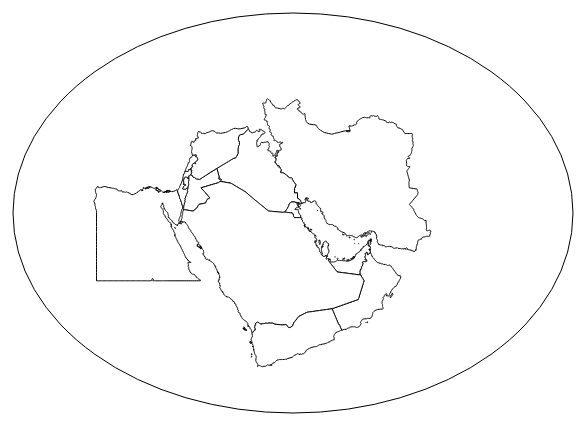
D3 v4 page, settled after 360 driven frames (6 s of simulated time); the page loaded 1 data file(s).


            var width = 700;
            var height = 500;

            var middle = [width/2, height/2];

            var svg  = d3.select("body").append("svg")
                .attr("width", width)
                .attr("height", height);

            svg.append("ellipse")
                .attr("cx", middle[0])
                .attr("cy", middle[1])
                .attr("rx", width / 2.5)
                .attr("ry", height / 2.5)
                .style("fill","none")
                .style("stroke", "black");

            var projection = d3.geoMercator()
                .scale(500)
                .center([47.5, 29])
                .translate(middle);

            var path = d3.geoPath()
                .projection(projection);

            d3.selection.prototype.moveToFront = function() {
                return this.each(function() {
                    this.parentNode.append(this);
                })};
            d3.json("data/mid_east.json", function(error, me_na) {
                if (error) throw error;
                var features = me_na.features;
                //console.log(features);
                // Draw each province as a path
                var groups = svg.selectAll('path')
                   .data(features)
                   .enter().append("g")
                   .on("mouseover", function(d) {
                        d3.select(this).append('text')
                            .attr("x", function(d) {
                                var bbox = this.parentNode.getBBox();
                                return bbox.x + (bbox.width/2);
                            })
                            .attr("y", function(d) {
                                var bbox = this.parentNode.getBBox();
                                return bbox.y + (bbox.height/2);
                            })
                            .text(function(d) {
                                return d.properties.name_long;
                            })
                            .attr("font-size", 48)
                            .moveToFront();
                   })
                   .on("mouseout", function(d) {
                        d3.select(this).select("text").remove();
                   });

                var paths = groups.append('path')
                   .attr('d', path)
                   .style("fill", "white")
                   .style("stroke", function(d) {
                        return "black";
                   });
                /*
                var labels = groups.append('text')
                    .attr("x", function(d) {
                        var bbox = this.parentNode.getBBox();
                        return bbox.x;
                    })
                    .attr("y", function(d) {
                        var bbox = this.parentNode.getBBox();
                        return bbox.y;
                    })
                    .text(function(d) {
                        return d.properties.name_long;
                    })
                    .attr("font-size", 16);
               */ 
                
            });
        

### data: data/mid_east.json
{
 "type": "FeatureCollection",
 "features": [
  {
   "type": "Feature",
   "properties": {
    "scalerank": 0,
    "featurecla": "Admin-0 map subunit",
    "labelrank": 4.0,
    "sovereignt": "United Arab Emirates",
    "sov_a3": "ARE",
    "adm0_dif": 0.0,
    "level": 2.0,
    "type": "Sovereign country",
    "admin": "United Arab Emirates",
    "adm0_a3": "ARE",
    "geou_dif": 0.0,
    "geounit": "United Arab Emirates",
    "gu_a3": "ARE",
    "su_dif": 0.0,
    "subunit": "United Arab Emirates",
    "su_a3": "ARE",
    "brk_diff": 0.0,
    "name": "United Arab Emirates",
    "name_long": "United Arab Emirates",
    "brk_a3": "ARE",
    "brk_name": "United Arab Emirates",
    "brk_group": "",
    "abbrev": "U.A.E.",
    "postal": "AE",
    "formal_en": "United Arab Emirates",
    "formal_fr": "",
    "note_adm0": "",
    "note_brk": "",
    "name_sort": "United Arab Emirates",
    "name_alt": "",
    "mapcolor7": 2.0,
    "mapcolor8": 1.0,
    "mapcolor9": 3.0,
    "mapcolor13": 3.0,
    "pop_est": 4798491.0,
    "gdp_md_est": 184300.0,
    "pop_year": -99.0,
    "lastcensus": 2010.0,
    "gdp_year": -99.0,
    "economy": "6. Developing region",
    "...": "23 more keys"
   },
   "geometry": {
    "type": "MultiPolygon",
    "coordinates": "[... 10 items]"
   }
  },
  {
   "type": "Feature",
   "properties": {
    "scalerank": 5,
    "featurecla": "Admin-0 map subunit",
    "labelrank": 4.0,
    "sovereignt": "Bahrain",
    "sov_a3": "BHR",
    "adm0_dif": 0.0,
    "level": 2.0,
    "type": "Sovereign country",
    "admin": "Bahrain",
    "adm0_a3": "BHR",
    "geou_dif": 0.0,
    "geounit": "Bahrain",
    "gu_a3": "BHR",
    "su_dif": 0.0,
    "subunit": "Bahrain",
    "su_a3": "BHR",
    "brk_diff": 0.0,
    "name": "Bahrain",
    "name_long": "Bahrain",
    "brk_a3": "BHR",
    "brk_name": "Bahrain",
    "brk_group": "",
    "abbrev": "Bahr.",
    "postal": "BH",
    "formal_en": "Kingdom of Bahrain",
    "formal_fr": "",
    "note_adm0": "",
    "note_brk": "",
    "name_sort": "Bahrain",
    "name_alt": "",
    "mapcolor7": 1.0,
    "mapcolor8": 1.0,
    "mapcolor9": 1.0,
    "mapcolor13": 9.0,
    "pop_est": 727785.0,
    "gdp_md_est": 26820.0,
    "pop_year": -99.0,
    "lastcensus": 2010.0,
    "gdp_year": -99.0,
    "economy": "6. Developing region",
    "...": "23 more keys"
   },
   "geometry": {
    "type": "Polygon",
    "coordinates": "[... 1 items]"
   }
  },
  {
   "type": "Feature",
   "properties": {
    "scalerank": 0,
    "featurecla": "Admin-0 map subunit",
    "labelrank": 2.0,
    "sovereignt": "Egypt",
    "sov_a3": "EGY",
    "adm0_dif": 0.0,
    "level": 2.0,
    "type": "Sovereign country",
    "admin": "Egypt",
    "adm0_a3": "EGY",
    "geou_dif": 0.0,
    "geounit": "Egypt",
    "gu_a3": "EGY",
    "su_dif": 0.0,
    "subunit": "Egypt",
    "su_a3": "EGY",
    "brk_diff": 0.0,
    "name": "Egypt",
    "name_long": "Egypt",
    "brk_a3": "EGY",
    "brk_name": "Egypt",
    "brk_group": "",
    "abbrev": "Egypt",
    "postal": "EG",
    "formal_en": "Arab Republic of Egypt",
    "formal_fr": "",
    "note_adm0": "",
    "note_brk": "",
    "name_sort": "Egypt, Arab Rep.",
    "name_alt": "",
    "mapcolor7": 4.0,
    "mapcolor8": 6.0,
    "mapcolor9": 7.0,
    "mapcolor13": 2.0,
    "pop_est": 83082869.0,
    "gdp_md_est": 443700.0,
    "pop_year": -99.0,
    "lastcensus": 2006.0,
    "gdp_year": -99.0,
    "economy": "5. Emerging region: G20",
    "...": "23 more keys"
   },
   "geometry": {
    "type": "MultiPolygon",
    "coordinates": "[... 8 items]"
   }
  },
  {
   "type": "Feature",
   "properties": {
    "scalerank": 0,
    "featurecla": "Admin-0 map subunit",
    "labelrank": 2.0,
    "sovereignt": "Iran",
    "sov_a3": "IRN",
    "adm0_dif": 0.0,
    "level": 2.0,
    "type": "Sovereign country",
    "admin": "Iran",
    "adm0_a3": "IRN",
    "geou_dif": 0.0,
    "geounit": "Iran",
    "gu_a3": "IRN",
    "su_dif": 0.0,
    "subunit": "Iran",
    "su_a3": "IRN",
    "brk_diff": 0.0,
    "name": "Iran",
    "name_long": "Iran",
    "brk_a3": "IRN",
    "brk_name": "Iran",
    "brk_group": "",
    "abbrev": "Iran",
    "postal": "IRN",
    "formal_en": "Islamic Republic of Iran",
    "formal_fr": "",
    "note_adm0": "",
    "note_brk": "",
    "name_sort": "Iran, Islamic Rep.",
    "name_alt": "",
    "mapcolor7": 4.0,
    "mapcolor8": 3.0,
    "mapcolor9": 4.0,
    "mapcolor13": 13.0,
    "pop_est": 66429284.0,
    "gdp_md_est": 841700.0,
    "pop_year": -99.0,
    "lastcensus": 2006.0,
    "gdp_year": -99.0,
    "economy": "5. Emerging region: G20",
    "...": "23 more keys"
   },
   "geometry": {
    "type": "MultiPolygon",
    "coordinates": "[... 12 items]"
   }
  },
  {
   "type": "Feature",
   "properties": {
    "scalerank": 0,
    "featurecla": "Admin-0 map subunit",
    "labelrank": 3.0,
    "sovereignt": "Iraq",
    "sov_a3": "IRQ",
    "adm0_dif": 0.0,
    "level": 3.0,
    "type": "Geo unit",
    "admin": "Iraq",
    "adm0_a3": "IRQ",
    "geou_dif": 1.0,
    "geounit": "Iraq",
    "gu_a3": "IRR",
    "su_dif": 0.0,
    "subunit": "Iraq",
    "su_a3": "IRR",
    "brk_diff": 0.0,
    "name": "Iraq",
    "name_long": "Iraq",
    "brk_a3": "IRR",
    "brk_name": "Iraq",
    "brk_group": "",
    "abbrev": "Iraq",
    "postal": "IRQ",
    "formal_en": "Republic of Iraq",
    "formal_fr": "",
    "note_adm0": "",
    "note_brk": "",
    "name_sort": "Iraq",
    "name_alt": "",
    "mapcolor7": 1.0,
    "mapcolor8": 4.0,
    "mapcolor9": 3.0,
    "mapcolor13": 1.0,
    "pop_est": 26438286.0,
    "gdp_md_est": 88243.0,
    "pop_year": -99.0,
    "lastcensus": -99.0,
    "gdp_year": -99.0,
    "economy": "6. Developing region",
    "...": "23 more keys"
   },
   "geometry": {
    "type": "Polygon",
    "coordinates": "[... 1 items]"
   }
  },
  {
   "type": "Feature",
   "properties": {
    "scalerank": 0,
    "featurecla": "Admin-0 map subunit",
    "labelrank": 4.0,
    "sovereignt": "Israel",
    "sov_a3": "ISR",
    "adm0_dif": 0.0,
    "level": 2.0,
    "type": "Sovereign country",
    "admin": "Israel",
    "adm0_a3": "ISR",
    "geou_dif": 0.0,
    "geounit": "Israel",
… [head cut at 6 KiB]